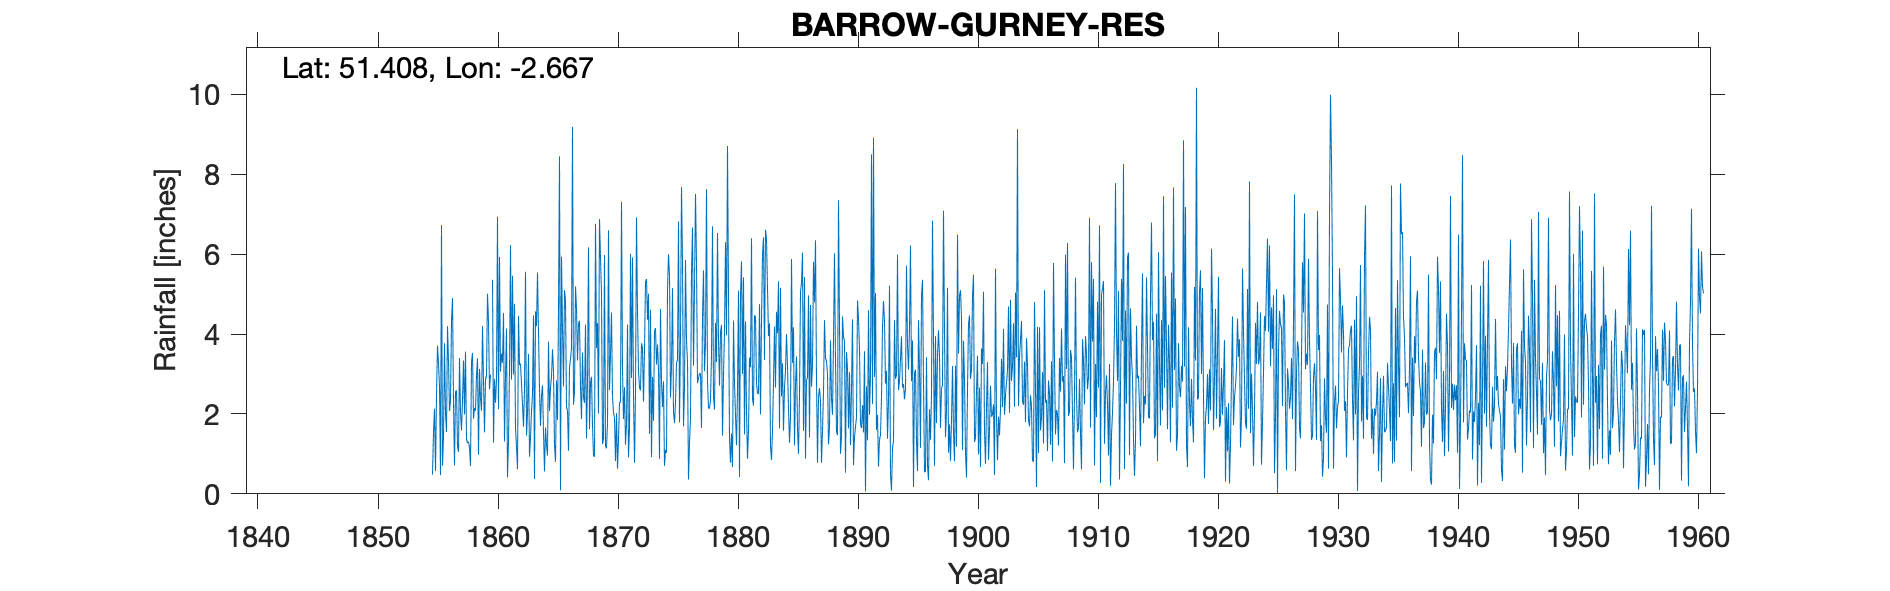

Data behind this chart, as committed beside it:
BARROW GURNEY RESERVOIR, , , , , , , , , , , , , , , , , , , , , , , 
Grid ref, ST537679, Long, -2.667, Lat, 51.41, Elevation, 300, ft, , , , , , , , , , , , , , , 
Station no, 1992, , , , , , , , , , , , , , , , , , , , , , 
, 1855, 1856, 1857, 1858, 1859, 1860, 1861, 1862, 1863, 1864, 1865, 1866, 1867, 1868, 1869, 1870, 1871, 1872, 1873, 1874, 1875, 1876, 1877
January, 0.48, 3.77, 2.59, 1.3, 2.38, 5.36, 1.31, 1.17, 3.5, 1.7, 3.62, 5.1, 4.64, 6.17, 5.91, 2.43, 2.67, 6.92, 5.01, 4.63, 5.15, 2.67, 5.78
February, 1.55, 2.03, 1.2, 1.16, 2.08, 1.28, 2.94, 0.62, 0.93, 2.45, 3.06, 4.85, 3.34, 1.62, 5.02, 2.03, 1.23, 4.58, 1.5, 2.8, 2.06, 5.86, 2.77
March, 2.13, 1.55, 1.05, 0.7, 4.2, 2.88, 4.14, 4.46, 1.4, 2.72, 1.21, 2.17, 4.26, 2.78, 1.25, 1.9, 1.73, 3.08, 4.61, 2.17, 1.77, 3.85, 2.89
April, 0.57, 4.2, 3.4, 3.3, 2.85, 2.28, 0.41, 3.23, 2.05, 1.55, 0.8, 2.08, 4.33, 2.93, 1.37, 0.82, 4.24, 2.67, 0.92, 2.82, 2.27, 3.31, 3.02
May, 2.48, 3.32, 2.05, 3.53, 1.54, 2.85, 1.31, 3.26, 2.5, 0.56, 2.84, 1.08, 2.68, 1.72, 5.98, 2.02, 0.91, 2.59, 2.93, 0.7, 3.29, 0.36, 3.01
June, 3.71, 2.07, 1.59, 1.88, 2.86, 6.94, 3.1, 2.76, 4.47, 1.66, 1.85, 3.16, 1.87, 0.95, 1.19, 0.63, 1.65, 3.77, 1.83, 1.1, 3.35, 1.28, 1.65
July, 3.27, 2.33, 2.34, 2.15, 2.96, 2.12, 6.23, 2.25, 0.37, 1.22, 4.6, 3.38, 3.54, 0.93, 1.14, 1.36, 6.01, 3.64, 4.08, 1.03, 6.82, 1.88, 4.4
August, 2.7, 4.33, 3.34, 2.08, 5.01, 5.93, 2.86, 1.68, 4.57, 0.96, 8.45, 3.65, 2.41, 6.76, 1.76, 2.29, 2.9, 2.31, 4.15, 5.11, 1.79, 5.52, 5.6
September, 0.47, 4.9, 1.99, 2.96, 4.34, 3.06, 5.46, 2.61, 4.2, 3.81, 0.09, 9.19, 2.28, 3.65, 6.6, 2.29, 5.92, 3.62, 3.24, 6, 3.93, 6.67, 3.07
October, 6.73, 2.29, 3.56, 3.39, 2.62, 3.51, 2.99, 5.56, 5.54, 2.07, 5.94, 2.23, 4.24, 4.28, 2.6, 7.31, 2.5, 5.3, 3.74, 5.46, 7.68, 3.21, 3.78
November, 0.7, 0.71, 1.37, 0.98, 2.98, 3.28, 4.76, 1.46, 4.05, 2.67, 4.15, 2.55, 1.39, 2.01, 3.5, 3.1, 0.78, 5.38, 3.1, 2.41, 5.85, 5.17, 7.63
December, 1.41, 2.56, 1.27, 3.13, , 4.53, 1.64, 2.01, 2.63, 2.93, 2.69, 5.19, 2.82, 6.88, 4.54, 1.87, 2.53, 4.36, 0.88, 3.17, 1.69, 7.51, 2.8
Total, 26.2, 34.06, 25.75, 26.56, , 44.02, 37.15, 31.07, 36.21, 24.3, 39.3, 44.63, 37.8, 40.68, 40.86, 28.05, 33.07, 48.22, 35.99, 37.4, 45.65, 47.29, 46.4
